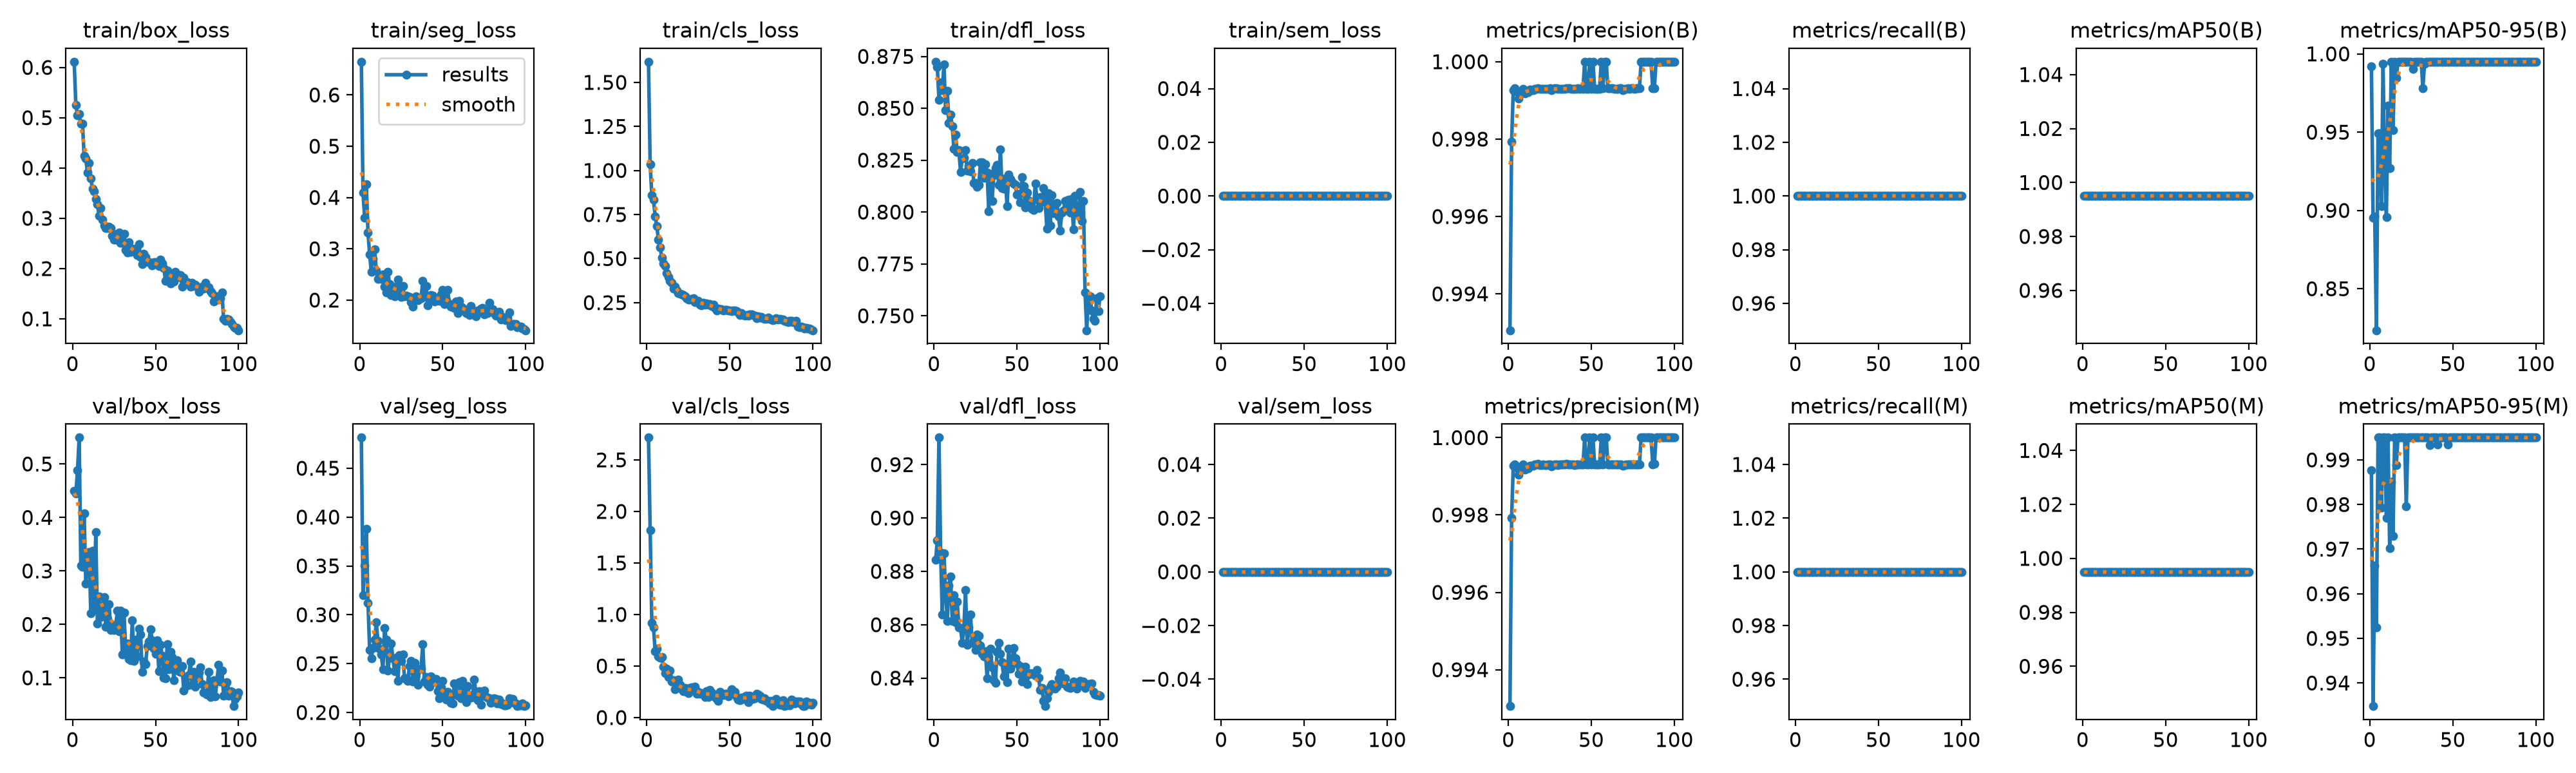

Source data for this figure (header and first rows):
epoch, time, train/box_loss, train/seg_loss, train/cls_loss, train/dfl_loss, train/sem_loss, metrics/precision(B), metrics/recall(B), metrics/mAP50(B), metrics/mAP50-95(B), metrics/precision(M), metrics/recall(M), metrics/mAP50(M), metrics/mAP50-95(M), val/box_loss, val/seg_loss, val/cls_loss, val/dfl_loss, val/sem_loss, lr/pg0, lr/pg1, lr/pg2
1, 14.28, 0.6113, 0.6647, 1.617, 0.8724, 0, 0.9931, 1, 0.995, 0.9919, 0.9931, 1, 0.995, 0.9877, 0.4496, 0.4813, 2.716, 0.8842, 0, 0.0006515, 0.0006515, 0.0006515
2, 24.44, 0.5255, 0.4098, 1.034, 0.8699, 0, 0.9979, 1, 0.995, 0.8955, 0.9979, 1, 0.995, 0.9348, 0.4449, 0.3202, 1.821, 0.8916, 0, 0.001305, 0.001305, 0.001305
3, 33.49, 0.5049, 0.3606, 0.8612, 0.8542, 0, 0.9993, 1, 0.995, 0.8961, 0.9993, 1, 0.995, 0.9663, 0.4879, 0.3506, 0.9208, 0.9301, 0, 0.001946, 0.001946, 0.001946
4, 41.94, 0.5078, 0.4262, 0.8346, 0.8624, 0, 0.9993, 1, 0.995, 0.8235, 0.9993, 1, 0.995, 0.9525, 0.5494, 0.3881, 0.8736, 0.8871, 0, 0.001941, 0.001941, 0.001941
5, 50.49, 0.4876, 0.3318, 0.7404, 0.8587, 0, 0.9992, 1, 0.995, 0.9494, 0.9992, 1, 0.995, 0.995, 0.3095, 0.3123, 0.6443, 0.8638, 0, 0.001921, 0.001921, 0.001921
6, 59.24, 0.4878, 0.2888, 0.6847, 0.8712, 0, 0.999, 1, 0.995, 0.9494, 0.999, 1, 0.995, 0.995, 0.308, 0.2639, 0.6666, 0.8867, 0, 0.001901, 0.001901, 0.001901
7, 67.9, 0.4237, 0.2551, 0.6073, 0.849, 0, 0.9992, 1, 0.995, 0.9026, 0.9992, 1, 0.995, 0.9794, 0.4079, 0.2556, 0.5907, 0.8723, 0, 0.001881, 0.001881, 0.001881
8, 76.49, 0.4185, 0.2799, 0.5642, 0.8584, 0, 0.9992, 1, 0.995, 0.9938, 0.9992, 1, 0.995, 0.995, 0.2757, 0.2661, 0.5808, 0.8614, 0, 0.001861, 0.001861, 0.001861
9, 85.04, 0.3905, 0.2989, 0.5068, 0.8428, 0, 0.9993, 1, 0.995, 0.9256, 0.9993, 1, 0.995, 0.995, 0.3227, 0.2744, 0.5881, 0.8747, 0, 0.001842, 0.001842, 0.001842
10, 94.27, 0.4097, 0.2581, 0.4725, 0.8469, 0, 0.9992, 1, 0.995, 0.8958, 0.9992, 1, 0.995, 0.9771, 0.3349, 0.292, 0.4918, 0.8781, 0, 0.001822, 0.001822, 0.001822
11, 103.1, 0.379, 0.2414, 0.4577, 0.8415, 0, 0.9992, 1, 0.995, 0.967, 0.9992, 1, 0.995, 0.995, 0.221, 0.2731, 0.4283, 0.8614, 0, 0.001802, 0.001802, 0.001802
12, 111.7, 0.3591, 0.2462, 0.4188, 0.8304, 0, 0.9992, 1, 0.995, 0.927, 0.9992, 1, 0.995, 0.9702, 0.3374, 0.2652, 0.4772, 0.871, 0, 0.001782, 0.001782, 0.001782
13, 120.4, 0.3536, 0.241, 0.396, 0.8372, 0, 0.9993, 1, 0.995, 0.995, 0.9993, 1, 0.995, 0.985, 0.2283, 0.2596, 0.3948, 0.8609, 0, 0.001762, 0.001762, 0.001762
14, 129.3, 0.3379, 0.2497, 0.3737, 0.829, 0, 0.9993, 1, 0.995, 0.9511, 0.9993, 1, 0.995, 0.9729, 0.3731, 0.2439, 0.4561, 0.8686, 0, 0.001743, 0.001743, 0.001743
15, 137.6, 0.3274, 0.2265, 0.3619, 0.8299, 0, 0.9993, 1, 0.995, 0.995, 0.9993, 1, 0.995, 0.995, 0.2016, 0.2867, 0.3521, 0.859, 0, 0.001723, 0.001723, 0.001723
16, 145.9, 0.3055, 0.2149, 0.3315, 0.8193, 0, 0.9993, 1, 0.995, 0.9846, 0.9993, 1, 0.995, 0.9888, 0.2527, 0.2743, 0.3589, 0.8588, 0, 0.001703, 0.001703, 0.001703
17, 154, 0.32, 0.2548, 0.3425, 0.8257, 0, 0.9993, 1, 0.995, 0.995, 0.9993, 1, 0.995, 0.995, 0.2138, 0.2426, 0.2774, 0.8532, 0, 0.001683, 0.001683, 0.001683
18, 162.2, 0.2971, 0.231, 0.3187, 0.826, 0, 0.9993, 1, 0.995, 0.995, 0.9993, 1, 0.995, 0.995, 0.2331, 0.2572, 0.2867, 0.8588, 0, 0.001663, 0.001663, 0.001663
19, 170.9, 0.2857, 0.2103, 0.3039, 0.8299, 0, 0.9993, 1, 0.995, 0.995, 0.9993, 1, 0.995, 0.995, 0.2513, 0.2706, 0.3686, 0.8729, 0, 0.001644, 0.001644, 0.001644
20, 180, 0.2802, 0.2255, 0.2993, 0.8198, 0, 0.9993, 1, 0.995, 0.995, 0.9993, 1, 0.995, 0.995, 0.1952, 0.2556, 0.3159, 0.8525, 0, 0.001624, 0.001624, 0.001624
21, 188.7, 0.2805, 0.2079, 0.296, 0.8222, 0, 0.9993, 1, 0.995, 0.995, 0.9993, 1, 0.995, 0.995, 0.2102, 0.2421, 0.2747, 0.8589, 0, 0.001604, 0.001604, 0.001604
22, 197.6, 0.2836, 0.2165, 0.2937, 0.8195, 0, 0.9993, 1, 0.995, 0.995, 0.9993, 1, 0.995, 0.9796, 0.2375, 0.2563, 0.2554, 0.8638, 0, 0.001584, 0.001584, 0.001584
23, 206.3, 0.2805, 0.2401, 0.2875, 0.8237, 0, 0.9993, 1, 0.995, 0.995, 0.9993, 1, 0.995, 0.995, 0.1901, 0.2325, 0.287, 0.8531, 0, 0.001564, 0.001564, 0.001564
24, 215.1, 0.2654, 0.2227, 0.2744, 0.8142, 0, 0.9993, 1, 0.995, 0.995, 0.9993, 1, 0.995, 0.995, 0.1992, 0.2588, 0.2507, 0.8539, 0, 0.001545, 0.001545, 0.001545
25, 223.9, 0.257, 0.2056, 0.2674, 0.8141, 0, 0.9993, 1, 0.995, 0.995, 0.9993, 1, 0.995, 0.995, 0.189, 0.2528, 0.2373, 0.8505, 0, 0.001525, 0.001525, 0.001525
26, 233.2, 0.257, 0.2271, 0.267, 0.8121, 0, 0.9993, 1, 0.995, 0.9906, 0.9993, 1, 0.995, 0.995, 0.1976, 0.2592, 0.2857, 0.8564, 0, 0.001505, 0.001505, 0.001505
27, 242, 0.2695, 0.2078, 0.2719, 0.8129, 0, 0.9993, 1, 0.995, 0.995, 0.9993, 1, 0.995, 0.995, 0.2251, 0.2351, 0.2956, 0.8558, 0, 0.001485, 0.001485, 0.001485
28, 250.6, 0.2713, 0.2082, 0.2759, 0.8238, 0, 0.9993, 1, 0.995, 0.995, 0.9993, 1, 0.995, 0.995, 0.1875, 0.2351, 0.2868, 0.8523, 0, 0.001465, 0.001465, 0.001465
29, 259.4, 0.2511, 0.2073, 0.2546, 0.8241, 0, 0.9993, 1, 0.995, 0.995, 0.9993, 1, 0.995, 0.995, 0.2253, 0.2324, 0.2964, 0.8492, 0, 0.001446, 0.001446, 0.001446
30, 268.3, 0.2506, 0.2056, 0.2525, 0.8166, 0, 0.9993, 1, 0.995, 0.995, 0.9993, 1, 0.995, 0.995, 0.1434, 0.2477, 0.2303, 0.8481, 0, 0.001426, 0.001426, 0.001426
31, 276.9, 0.2697, 0.1958, 0.2587, 0.823, 0, 0.9993, 1, 0.995, 0.995, 0.9993, 1, 0.995, 0.995, 0.2224, 0.2531, 0.2494, 0.85, 0, 0.001406, 0.001406, 0.001406
32, 285.6, 0.2367, 0.1869, 0.2391, 0.819, 0, 0.9993, 1, 0.995, 0.9782, 0.9993, 1, 0.995, 0.995, 0.1529, 0.232, 0.2313, 0.8399, 0, 0.001386, 0.001386, 0.001386
33, 294.4, 0.2315, 0.1995, 0.2343, 0.8004, 0, 0.9993, 1, 0.995, 0.9937, 0.9993, 1, 0.995, 0.995, 0.164, 0.2505, 0.2379, 0.848, 0, 0.001366, 0.001366, 0.001366
34, 303, 0.2524, 0.2071, 0.248, 0.8185, 0, 0.9993, 1, 0.995, 0.995, 0.9993, 1, 0.995, 0.995, 0.1347, 0.2408, 0.2244, 0.8511, 0, 0.001347, 0.001347, 0.001347
35, 311.8, 0.2328, 0.1992, 0.2386, 0.8054, 0, 0.9993, 1, 0.995, 0.995, 0.9993, 1, 0.995, 0.995, 0.1324, 0.2287, 0.201, 0.844, 0, 0.001327, 0.001327, 0.001327
36, 320.7, 0.2397, 0.2025, 0.2463, 0.8177, 0, 0.9993, 1, 0.995, 0.995, 0.9993, 1, 0.995, 0.9934, 0.2079, 0.2442, 0.2565, 0.8392, 0, 0.001307, 0.001307, 0.001307
37, 329.5, 0.2383, 0.2041, 0.2401, 0.8212, 0, 0.9993, 1, 0.995, 0.995, 0.9993, 1, 0.995, 0.995, 0.132, 0.2451, 0.199, 0.8383, 0, 0.001287, 0.001287, 0.001287
38, 338.2, 0.2393, 0.2373, 0.2427, 0.8227, 0, 0.9993, 1, 0.995, 0.995, 0.9993, 1, 0.995, 0.995, 0.1712, 0.2699, 0.2655, 0.8499, 0, 0.001267, 0.001267, 0.001267
39, 347.2, 0.2274, 0.2075, 0.2307, 0.8129, 0, 0.9993, 1, 0.995, 0.995, 0.9993, 1, 0.995, 0.995, 0.1407, 0.2319, 0.2409, 0.8532, 0, 0.001248, 0.001248, 0.001248
40, 356.8, 0.2482, 0.227, 0.238, 0.8301, 0, 0.9993, 1, 0.995, 0.995, 0.9993, 1, 0.995, 0.995, 0.1921, 0.2365, 0.2243, 0.849, 0, 0.001228, 0.001228, 0.001228
41, 366.6, 0.2225, 0.1902, 0.2189, 0.8116, 0, 0.9993, 1, 0.995, 0.995, 0.9993, 1, 0.995, 0.9934, 0.181, 0.2287, 0.199, 0.8458, 0, 0.001208, 0.001208, 0.001208
42, 376.9, 0.209, 0.1991, 0.2059, 0.8113, 0, 0.9993, 1, 0.995, 0.995, 0.9993, 1, 0.995, 0.995, 0.111, 0.2266, 0.1813, 0.8406, 0, 0.001188, 0.001188, 0.001188
43, 385.8, 0.2296, 0.2098, 0.2149, 0.8163, 0, 0.9993, 1, 0.995, 0.995, 0.9993, 1, 0.995, 0.995, 0.1305, 0.2372, 0.1624, 0.8453, 0, 0.001168, 0.001168, 0.001168
44, 394.6, 0.2236, 0.2084, 0.2114, 0.803, 0, 0.9993, 1, 0.995, 0.995, 0.9993, 1, 0.995, 0.995, 0.1252, 0.2312, 0.2478, 0.8384, 0, 0.001149, 0.001149, 0.001149
45, 403.1, 0.2139, 0.1977, 0.2113, 0.8181, 0, 0.9993, 1, 0.995, 0.995, 0.9993, 1, 0.995, 0.995, 0.1592, 0.2322, 0.2255, 0.851, 0, 0.001129, 0.001129, 0.001129
46, 411.9, 0.2129, 0.1996, 0.2052, 0.8158, 0, 1, 1, 0.995, 0.995, 1, 1, 0.995, 0.995, 0.1678, 0.2341, 0.2159, 0.8435, 0, 0.001109, 0.001109, 0.001109
47, 420.7, 0.211, 0.1998, 0.2088, 0.8146, 0, 0.9993, 1, 0.995, 0.995, 0.9993, 1, 0.995, 0.9935, 0.191, 0.2215, 0.2294, 0.846, 0, 0.001089, 0.001089, 0.001089
48, 429.5, 0.2058, 0.1989, 0.2092, 0.8136, 0, 0.9993, 1, 0.995, 0.995, 0.9993, 1, 0.995, 0.995, 0.1698, 0.2147, 0.2289, 0.8514, 0, 0.001069, 0.001069, 0.001069
49, 438.1, 0.2133, 0.2108, 0.2051, 0.8131, 0, 1, 1, 0.995, 0.995, 1, 1, 0.995, 0.995, 0.1546, 0.2254, 0.2086, 0.8474, 0, 0.00105, 0.00105, 0.00105
50, 447.1, 0.2132, 0.2194, 0.2062, 0.8085, 0, 0.9993, 1, 0.995, 0.995, 0.9993, 1, 0.995, 0.995, 0.1447, 0.2321, 0.2368, 0.8455, 0, 0.00103, 0.00103, 0.00103
51, 455.6, 0.2106, 0.1917, 0.2019, 0.8086, 0, 1, 1, 0.995, 0.995, 1, 1, 0.995, 0.995, 0.17, 0.2194, 0.2766, 0.8417, 0, 0.00101, 0.00101, 0.00101
52, 463.9, 0.2045, 0.1994, 0.2069, 0.8047, 0, 0.9993, 1, 0.995, 0.995, 0.9993, 1, 0.995, 0.995, 0.1126, 0.213, 0.2339, 0.8445, 0, 0.0009902, 0.0009902, 0.0009902
53, 472.1, 0.2177, 0.2195, 0.2045, 0.8167, 0, 0.9993, 1, 0.995, 0.995, 0.9993, 1, 0.995, 0.995, 0.1619, 0.2209, 0.25, 0.8387, 0, 0.0009704, 0.0009704, 0.0009704
54, 480.5, 0.2097, 0.1923, 0.2004, 0.8125, 0, 0.9993, 1, 0.995, 0.995, 0.9993, 1, 0.995, 0.995, 0.1416, 0.2159, 0.1972, 0.8417, 0, 0.0009506, 0.0009506, 0.0009506
55, 488.9, 0.2018, 0.1873, 0.1944, 0.8024, 0, 0.9993, 1, 0.995, 0.995, 0.9993, 1, 0.995, 0.995, 0.1002, 0.21, 0.1747, 0.8442, 0, 0.0009308, 0.0009308, 0.0009308
56, 497.1, 0.1752, 0.187, 0.1795, 0.8093, 0, 1, 1, 0.995, 0.995, 1, 1, 0.995, 0.995, 0.09888, 0.2093, 0.1673, 0.8378, 0, 0.000911, 0.000911, 0.000911
57, 505.4, 0.1956, 0.1845, 0.1898, 0.8056, 0, 0.9993, 1, 0.995, 0.995, 0.9993, 1, 0.995, 0.995, 0.1626, 0.2299, 0.1908, 0.8413, 0, 0.0008912, 0.0008912, 0.0008912
58, 513.8, 0.1825, 0.1967, 0.1811, 0.8036, 0, 1, 1, 0.995, 0.995, 1, 1, 0.995, 0.995, 0.1161, 0.2225, 0.1782, 0.842, 0, 0.0008714, 0.0008714, 0.0008714
59, 522.2, 0.1704, 0.1741, 0.1748, 0.8016, 0, 1, 1, 0.995, 0.995, 1, 1, 0.995, 0.995, 0.1484, 0.217, 0.2053, 0.8416, 0, 0.0008516, 0.0008516, 0.0008516
60, 530.6, 0.19, 0.1986, 0.1812, 0.8009, 0, 0.9993, 1, 0.995, 0.995, 0.9993, 1, 0.995, 0.995, 0.1393, 0.2313, 0.2131, 0.8417, 0, 0.0008318, 0.0008318, 0.0008318
... 40 more rows
